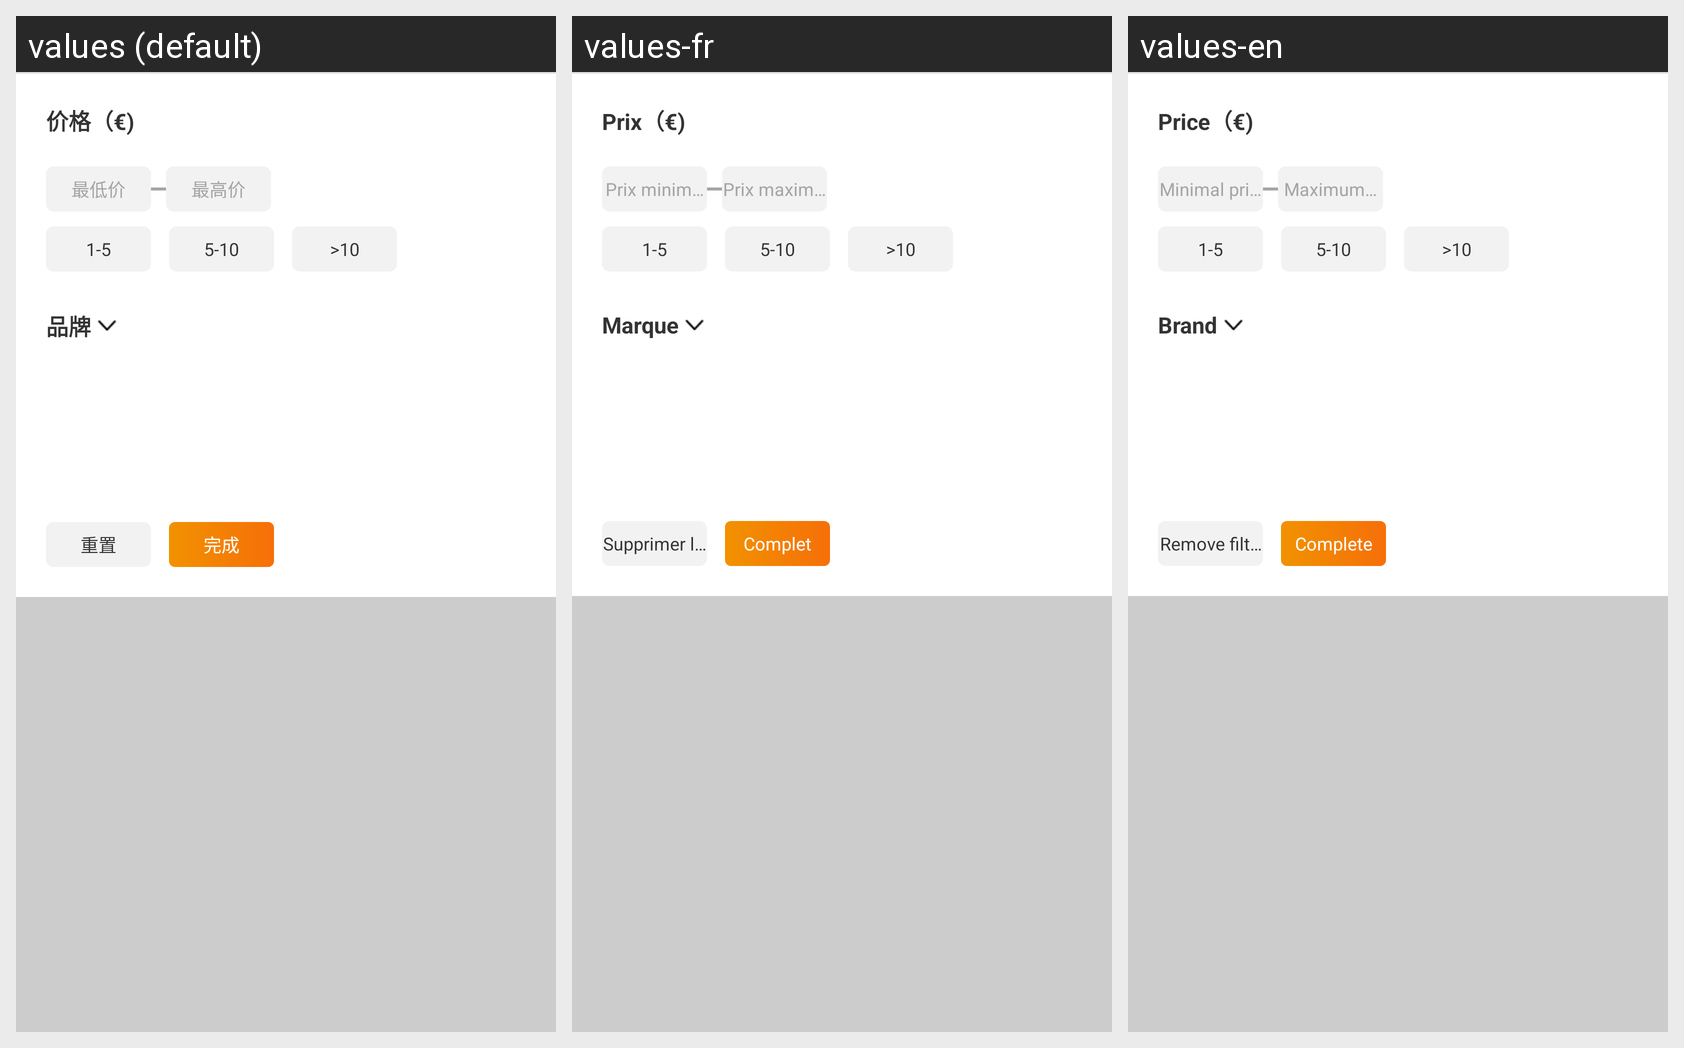

The same Android screen rendered under several of its app's locales, left to right. List the strings drawn on it with the default value and each locale's translation.
Android screen res/layout/product_list_filter.xml rendered under 3 locales, left to right: values (default), values-fr, values-en. Device: Nexus 5 (rendered at 1080×1920; each locale shown at half size, 540×960, under a caption strip naming it); theme transTheme.
Other locales in the repository, not shown: values-es, values-it, values-zh.
Strings drawn on this screen, with the default value and each locale's value (text and hints the layout hard-codes, and strings that could not be matched under every locale, appear in the picture but are not listed):

price
  values: 价格（€)
  values-fr: Prix（€)
  values-en: Price（€)

minprice
  values: 最低价
  values-fr: Prix minimum
  values-en: Minimal price

maxprice
  values: 最高价
  values-fr: Prix maximum
  values-en: Maximum price

brand
  values: 品牌
  values-fr: Marque
  values-en: Brand

reset
  values: 重置
  values-fr: Supprimer les filtres
  values-en: Remove filters

finish
  values: 完成
  values-fr: Complet
  values-en: Complete
